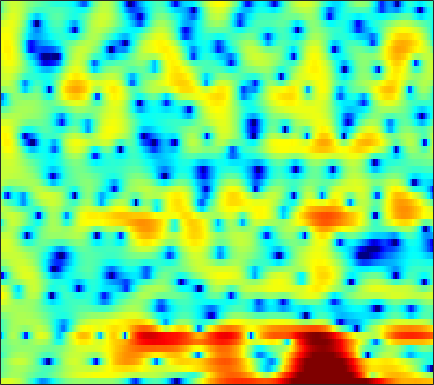

Values plotted in this chart, from the file beside it:
3.2806, 3.464, 3.6376, 3.7039, 3.6733, 3.5211, 3.2549, 2.9799, 2.492, 1.853, 1.0585, 0.35943, -0.69134, -1.9409, -3.0116, -4.6125, -6.359, -7.7007, -9.301, -10.144, -9.8606, -9.0672, -7.7553, -6.4122
-1.099, -0.4283, 0.29, 0.8263, 1.121, 1.378, 1.49, 1.481, 1.36, 1.126, 0.7902, 0.4774, -0.009044, -0.5422, -0.9566, -1.485, -1.947, -2.215, -2.446, -2.5, -2.377, -2.182, -1.812, -1.35
-1.412, -0.8331, -0.1507, 0.4267, 0.783, 1.156, 1.411, 1.525, 1.573, 1.513, 1.353, 1.174, 0.853, 0.4495, 0.1106, -0.3776, -0.8918, -1.281, -1.755, -2.128, -2.38, -2.451, -2.37, -2.088
-1.483, -0.6933, 0.2369, 1.033, 1.541, 2.094, 2.503, 2.708, 2.851, 2.848, 2.7, 2.491, 2.071, 1.476, 0.9072, -0.04056, -1.282, -2.454, -4.461, -7.291, -11.77, -18.11, -23.81, -12.21
-3.482, -2.475, -1.368, -0.4767, 0.07409, 0.6701, 1.129, 1.379, 1.607, 1.714, 1.712, 1.637, 1.444, 1.141, 0.8521, 0.3818, -0.1806, -0.634, -1.26, -1.852, -2.321, -2.526, -2.569, -2.318
-1.907, -1.555, -1.084, -0.6385, -0.3368, 0.008724, 0.2918, 0.4619, 0.6296, 0.7308, 0.7911, 0.807, 0.7836, 0.723, 0.6633, 0.5639, 0.4241, 0.3035, 0.1124, -0.1092, -0.3373, -0.5075, -0.6934, -0.8113
-1.562, -1.273, -0.705, -0.109, 0.2804, 0.6337, 0.7602, 0.7293, 0.5352, 0.2336, -0.03542, -0.1142, -0.008533, 0.3552, 0.7358, 1.251, 1.657, 1.865, 1.964, 1.824, 1.462, 1.005, 0.1467, -0.9804
-9.783, -5.335, -1.89, 0.1701, 1.136, 1.815, 1.834, 1.408, 0.1296, -2.282, -6.857, -14.35, -14.6, -5.015, -1.655, 1.13, 2.79, 3.547, 4.051, 4.059, 3.624, 3.011, 1.784, 0.07308
-2.85, -2.099, -1.023, -0.04262, 0.5613, 1.121, 1.396, 1.42, 1.243, 0.9142, 0.5729, 0.4427, 0.5229, 0.9205, 1.332, 1.883, 2.31, 2.493, 2.491, 2.202, 1.616, 0.9886, -0.1143, -1.504
-2.963, -1.974, -0.8935, -0.03822, 0.4791, 1.02, 1.419, 1.629, 1.815, 1.921, 1.964, 1.982, 1.999, 2.004, 1.986, 1.909, 1.762, 1.59, 1.258, 0.793, 0.1611, -0.4166, -1.339, -2.431
-0.7897, -0.3303, 0.2063, 0.6579, 0.9395, 1.238, 1.464, 1.588, 1.697, 1.757, 1.759, 1.732, 1.652, 1.522, 1.387, 1.157, 0.8649, 0.605, 0.196, -0.2715, -0.8015, -1.228, -1.829, -2.43
1.726, 1.746, 1.752, 1.731, 1.704, 1.654, 1.595, 1.549, 1.49, 1.428, 1.366, 1.302, 1.186, 1.009, 0.8369, 0.545, 0.1628, -0.1859, -0.7172, -1.3, -1.905, -2.348, -2.895, -3.347
3.956, 3.645, 3.17, 2.644, 2.225, 1.677, 1.186, 0.9044, 0.6851, 0.6452, 0.7479, 0.8639, 0.9968, 1.038, 0.9707, 0.7193, 0.2533, -0.2396, -1.108, -2.211, -3.498, -4.527, -5.784, -6.627
5.737, 5.127, 4.146, 2.92, 1.791, -0.03804, -2.187, -3.731, -4.59, -3.445, -1.544, -0.2558, 1.056, 1.888, 2.21, 2.252, 1.892, 1.349, 0.2162, -1.472, -3.903, -6.45, -11.76, -25.08
3.955, 3.376, 2.505, 1.433, 0.4099, -1.373, -3.764, -5.775, -6.929, -4.826, -2.004, -0.3063, 1.34, 2.373, 2.813, 3.016, 2.819, 2.423, 1.617, 0.5142, -0.8091, -1.87, -3.173, -4.083
-2.558, -2.752, -2.358, -1.641, -1.125, -0.5855, -0.1816, 0.1065, 0.5636, 1.136, 1.775, 2.239, 2.748, 3.061, 3.138, 3.03, 2.661, 2.224, 1.465, 0.539, -0.4892, -1.287, -2.288, -3.124
-17.56, -15.64, -8.026, -3.975, -1.985, -0.1112, 1.211, 1.959, 2.715, 3.281, 3.664, 3.844, 3.925, 3.824, 3.615, 3.14, 2.439, 1.765, 0.6406, -0.7236, -2.334, -3.693, -5.655, -7.591
-2.276, -2.02, -1.283, -0.2701, 0.5166, 1.49, 2.304, 2.798, 3.292, 3.608, 3.756, 3.752, 3.592, 3.256, 2.871, 2.172, 1.248, 0.3909, -1.022, -2.776, -4.955, -6.956, -10.38, -15.24
0.8168, 1.085, 1.473, 1.871, 2.163, 2.52, 2.816, 2.979, 3.116, 3.138, 3.046, 2.897, 2.583, 2.127, 1.69, 0.9636, 0.04747, -0.7707, -2.043, -3.556, -5.308, -6.762, -8.851, -10.95
2.252, 2.463, 2.69, 2.85, 2.93, 2.976, 2.949, 2.879, 2.732, 2.518, 2.24, 1.992, 1.616, 1.168, 0.7885, 0.2091, -0.4856, -1.085, -2.003, -3.089, -4.363, -5.439, -7.072, -8.979
3.21, 3.328, 3.393, 3.361, 3.269, 3.05, 2.721, 2.414, 1.927, 1.398, 0.8658, 0.4945, 0.07532, -0.2416, -0.4349, -0.6578, -0.8728, -1.088, -1.468, -1.973, -2.641, -3.249, -4.2, -5.352
3.524, 3.592, 3.576, 3.422, 3.192, 2.713, 2.021, 1.351, 0.2328, -1.08, -2.46, -3.364, -4.084, -4.017, -3.572, -2.791, -2.031, -1.569, -1.136, -0.8888, -0.8161, -0.8803, -1.074, -1.368
2.41, 2.598, 2.764, 2.748, 2.575, 2.087, 1.234, 0.3049, -1.423, -3.964, -7.87, -12.74, -31.62, -13.56, -9.024, -5.59, -3.489, -2.36, -1.231, -0.4321, 0.1474, 0.455, 0.7203, 0.8763
-0.9561, -0.05142, 0.9877, 1.677, 1.945, 1.94, 1.525, 0.9476, -0.1296, -1.555, -3.178, -4.293, -5.254, -5.265, -4.811, -3.935, -3.036, -2.396, -1.542, -0.7286, 0.003459, 0.5091, 1.055, 1.416
-4.738, -1.881, 0.4541, 1.848, 2.473, 2.86, 2.863, 2.634, 2.108, 1.398, 0.5652, -0.09893, -1.03, -1.994, -2.737, -3.785, -4.645, -4.869, -4.358, -2.995, -1.421, -0.3679, 0.7259, 1.391
1.072, 1.589, 2.25, 2.739, 2.931, 3, 2.856, 2.64, 2.172, 1.589, 0.8724, 0.2425, -0.7533, -2.098, -3.453, -6.119, -10.86, -18.37, -15.42, -7.411, -3.356, -1.398, 0.288, 1.219
2.809, 2.395, 1.933, 1.504, 1.191, 0.7435, 0.2011, -0.2423, -0.8882, -1.536, -2.056, -2.326, -2.528, -2.709, -2.908, -3.221, -3.571, -3.502, -2.953, -1.831, -0.5515, 0.3252, 1.242, 1.769
1.425, 0.2389, -1.185, -2.174, -2.582, -2.996, -3.588, -4.407, -6.029, -8.347, -10.04, -9.338, -6.754, -4.292, -2.866, -1.439, -0.3465, 0.2944, 1.035, 1.697, 2.288, 2.617, 2.937, 3.088
-1.588, -4.975, -12.41, -15.96, -10.39, -6.742, -5.34, -5.327, -6.294, -8.294, -9.919, -8.982, -5.773, -2.961, -1.319, 0.3008, 1.513, 2.139, 2.756, 3.135, 3.344, 3.407, 3.385, 3.269
0.4289, -1.036, -2.777, -3.561, -3.338, -2.615, -1.927, -1.575, -1.345, -1.212, -0.9727, -0.6532, -0.07315, 0.6291, 1.141, 1.708, 2.069, 2.201, 2.208, 2.005, 1.617, 1.281, 0.7713, 0.2975
2.475, 2.109, 1.681, 1.39, 1.273, 1.237, 1.269, 1.327, 1.395, 1.457, 1.51, 1.557, 1.597, 1.606, 1.558, 1.402, 1.06, 0.6887, -0.04016, -1.039, -2.372, -3.629, -5.566, -7.446
2.769, 2.773, 2.742, 2.689, 2.635, 2.564, 2.483, 2.404, 2.29, 2.145, 1.964, 1.796, 1.54, 1.203, 0.8879, 0.3593, -0.2993, -0.9323, -1.991, -3.383, -5.22, -7.052, -10.37, -15.47
2.573, 2.749, 2.9, 2.96, 2.955, 2.878, 2.742, 2.584, 2.333, 2.023, 1.664, 1.357, 0.9146, 0.411, 0.002741, -0.6137, -1.282, -1.872, -2.735, -3.747, -4.839, -5.7, -6.778, -7.582
2.537, 2.821, 3.084, 3.203, 3.208, 3.086, 2.84, 2.586, 2.153, 1.643, 1.076, 0.632, 0.01748, -0.5859, -1.031, -1.602, -2.175, -2.591, -3.155, -3.726, -4.282, -4.672, -5.095, -5.328
2.834, 3.301, 3.732, 3.928, 3.907, 3.683, 3.223, 2.765, 1.996, 1.106, 0.1379, -0.5876, -1.525, -2.333, -2.832, -3.31, -3.652, -3.797, -3.996, -4.205, -4.561, -4.874, -5.346, -5.725
3.351, 4.218, 4.926, 5.182, 5.088, 4.617, 3.772, 2.895, 1.485, -0.1847, -2, -3.409, -5.258, -6.94, -7.814, -8.09, -7.276, -6.478, -5.52, -5.034, -5.111, -5.605, -6.992, -9.391
4.173, 5.074, 5.716, 5.779, 5.484, 4.604, 3.186, 1.695, -0.8555, -4.056, -7.629, -10.18, -12.78, -16.1, -21.78, -24.63, -13.65, -9.885, -6.809, -5.221, -4.569, -4.704, -5.552, -7.118
5.016, 5.349, 5.502, 5.251, 4.773, 3.704, 2.056, 0.379, -2.662, -6.987, -13.53, -19.44, -16.52, -12.96, -11.44, -9.801, -7.826, -6.459, -4.885, -3.724, -3.079, -2.867, -2.838, -2.956
4.755, 4.836, 4.773, 4.489, 4.095, 3.321, 2.229, 1.235, -0.3192, -1.994, -3.519, -4.384, -4.895, -4.824, -4.508, -3.929, -3.321, -2.863, -2.363, -2.024, -1.903, -1.936, -2.188, -2.619
3.362, 3.465, 3.497, 3.403, 3.245, 2.913, 2.45, 2.046, 1.425, 0.799, 0.2303, -0.1384, -0.4774, -0.6813, -0.7438, -0.7419, -0.7446, -0.7352, -0.8013, -0.9879, -1.327, -1.703, -2.444, -3.514
1.236, 1.421, 1.643, 1.817, 1.917, 1.99, 2.003, 1.953, 1.837, 1.674, 1.487, 1.353, 1.171, 1.002, 0.8761, 0.7023, 0.5184, 0.3496, 0.0652, -0.3111, -0.781, -1.254, -2.026, -3.034
-1.799, -1.6, -1.133, -0.5196, -0.04453, 0.535, 0.9924, 1.241, 1.478, 1.598, 1.631, 1.62, 1.55, 1.45, 1.345, 1.16, 0.9459, 0.7358, 0.4232, 0.06876, -0.3451, -0.6775, -1.129, -1.587
-8.168, -7.963, -5.962, -3.661, -2.258, -0.8455, 0.09078, 0.5749, 0.9612, 1.159, 1.237, 1.239, 1.23, 1.19, 1.139, 1.022, 0.8007, 0.5827, 0.2037, -0.2346, -0.6911, -0.9474, -1.169, -1.152
-11.04, -10.75, -6.58, -3.349, -1.721, -0.3564, 0.3742, 0.5712, 0.4891, 0.1834, -0.148, -0.3001, -0.2774, -0.07688, 0.1081, 0.2721, 0.1959, -0.03819, -0.6612, -1.655, -2.877, -3.821, -4.54, -3.981
0.2462, 0.2544, 0.5845, 1.04, 1.304, 1.358, 0.9543, 0.256, -1.23, -3.502, -6.334, -7.746, -6.83, -4.47, -3.034, -1.823, -1.278, -1.341, -1.989, -3.433, -6.039, -9.454, -19.29, -13.52
2.453, 2.603, 2.715, 2.669, 2.48, 1.975, 1.033, -0.004934, -1.969, -4.796, -8.5, -10.64, -9.364, -6.549, -4.963, -3.601, -2.962, -2.846, -3.076, -3.615, -4.385, -4.893, -5.097, -4.385
2.546, 2.956, 3.271, 3.327, 3.192, 2.77, 2.076, 1.402, 0.2903, -0.911, -2.038, -2.672, -3.206, -3.411, -3.46, -3.508, -3.689, -3.864, -4.199, -4.546, -4.759, -4.795, -4.612, -4.083
2.849, 3.433, 3.933, 4.143, 4.126, 3.865, 3.387, 2.889, 2.087, 1.174, 0.2081, -0.5288, -1.487, -2.405, -3.096, -4.071, -5.05, -5.819, -6.797, -7.691, -8.284, -8.479, -8.373, -7.899
3.509, 4.127, 4.682, 4.933, 4.938, 4.693, 4.198, 3.661, 2.766, 1.673, 0.4539, -0.5426, -1.931, -3.373, -4.5, -6.149, -7.928, -9.527, -11.9, -14.63, -16.93, -17.39, -16.5, -15.54
4.1, 4.747, 5.308, 5.527, 5.477, 5.126, 4.447, 3.732, 2.516, 1.003, -0.7661, -2.237, -4.271, -6.252, -7.607, -9.226, -10.88, -12.39, -15.2, -19.52, -25.22, -24.86, -21.07, -19.67
4.561, 5.177, 5.671, 5.806, 5.667, 5.173, 4.299, 3.39, 1.802, -0.2649, -2.914, -5.393, -9.408, -14.03, -16.02, -15.1, -13.67, -13.07, -12.92, -13.11, -13.4, -13.35, -13.05, -12.54
4.752, 5.208, 5.539, 5.557, 5.357, 4.797, 3.886, 2.953, 1.335, -0.7468, -3.395, -5.796, -9.665, -13.85, -15.44, -14.47, -12.59, -11.52, -10.45, -9.693, -9.077, -8.669, -8.09, -7.471
4.598, 4.897, 5.107, 5.073, 4.881, 4.376, 3.586, 2.796, 1.474, -0.1249, -1.978, -3.456, -5.433, -7.204, -8.207, -9.023, -9.221, -9.104, -8.629, -7.984, -7.216, -6.639, -5.903, -5.233
4.131, 4.42, 4.676, 4.738, 4.639, 4.297, 3.698, 3.075, 2.023, 0.705, -0.8478, -2.154, -4.065, -6.093, -7.652, -9.421, -10.49, -10.48, -9.595, -8.225, -6.848, -5.929, -4.88, -4.064
2.878, 3.404, 3.96, 4.312, 4.416, 4.339, 3.993, 3.555, 2.732, 1.612, 0.1875, -1.116, -3.245, -5.977, -8.699, -14.23, -29.82, -21.46, -12.9, -8.94, -6.491, -5.182, -3.893, -2.996
0.2055, 1.336, 2.497, 3.298, 3.682, 3.917, 3.858, 3.632, 3.083, 2.282, 1.217, 0.2362, -1.285, -3.051, -4.491, -6.305, -7.48, -7.553, -6.753, -5.523, -4.348, -3.567, -2.776, -2.201
-1.906, -0.356, 1.19, 2.256, 2.8, 3.219, 3.339, 3.255, 2.936, 2.418, 1.728, 1.127, 0.2533, -0.647, -1.284, -2.032, -2.575, -2.811, -2.906, -2.825, -2.656, -2.527, -2.366, -2.258
-0.9216, 0.1527, 1.355, 2.248, 2.707, 3.062, 3.136, 3.031, 2.724, 2.253, 1.688, 1.25, 0.6537, 0.09349, -0.275, -0.7242, -1.09, -1.345, -1.659, -1.979, -2.313, -2.612, -2.983, -3.332
